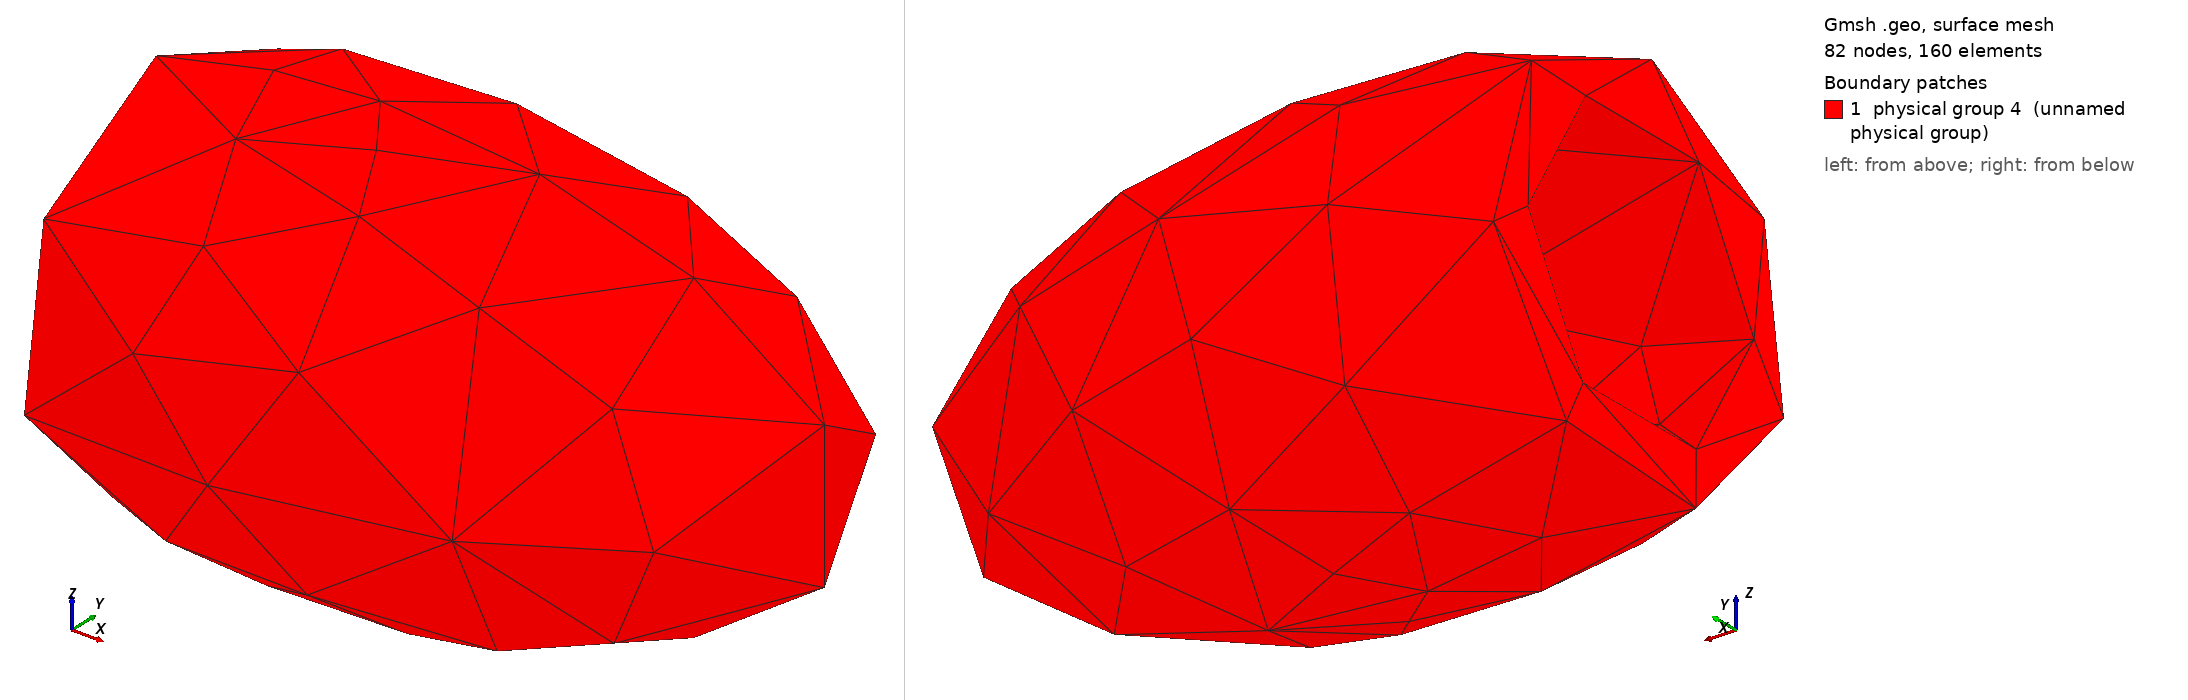

Gmsh geometry script, surface-meshed: 82 nodes, 160 surface elements. Boundary patches (legend numbers): 1 physical group 4 (unnamed physical group). Left view from above one corner, right view from below the opposite corner. Legend entries are the model's physical surfaces. The drawing asked Gmsh for element sizes between 1% and 20% of the model's largest extent; the script's own settings can give other sizes.

=== elliptic_cavity_3D.geo (drawn) ===
SetFactory("OpenCASCADE");
Mesh.MshFileVersion = 2.2;

DefineConstant[
    npplo = {10, Name "npplo"},
    k = {5, Name "k"}
];
Printf("npplo : %f",npplo);
Printf("k : %f",k);

meshsize=2*Pi/(npplo*k);
Mesh.CharacteristicLengthMin = meshsize;
Mesh.CharacteristicLengthMax = meshsize;
Printf("Meshsize : %f",meshsize);

Sphere(1) = {0,0,0,1};
Sphere(2) = {0,0,0,1};

Dilate {{0, 0, 0}, {1, 0.5, 0.5}} { Volume{1}; }
Dilate {{0, 0, 0}, {1.3, 0.6, 0.6}} { Volume{2}; }


Box(3)={Cos(7*Pi/10),-5,-5,-5,10,10};


BooleanDifference{Volume{2};Delete;}{Volume{1};Delete;}
BooleanDifference{Volume{2};Delete;}{Volume{3};Delete;}

Physical Surface(4) = {1,2,3};
